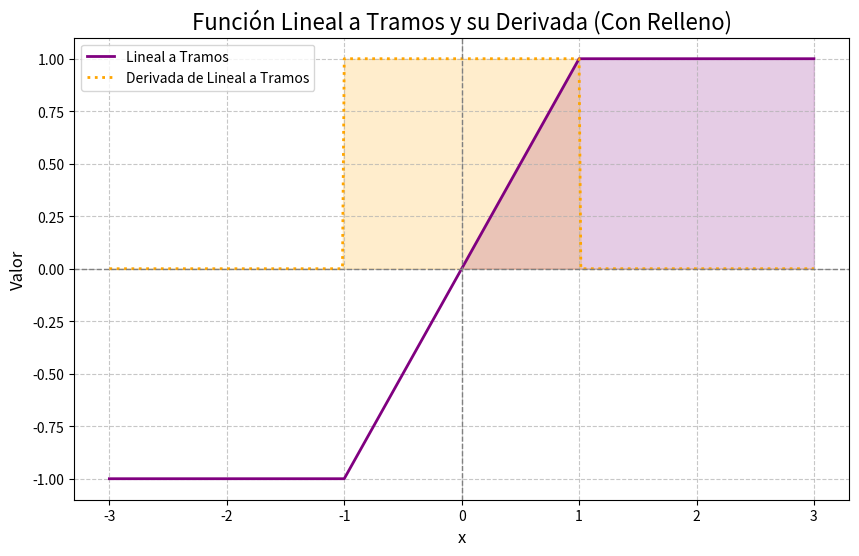

Write the Python code that produced this figure.
import numpy as np
import matplotlib.pyplot as plt

# Función lineal a tramos
def piecewise(x):
    return np.piecewise(x, [x < -1, (-1 <= x) & (x <= 1), x > 1], [-1, lambda x: x, 1])

# Derivada de la función lineal a tramos
def piecewise_derivative(x):
    return np.piecewise(x, [x < -1, (-1 <= x) & (x <= 1), x > 1], [0, 1, 0])

# Generación de datos para el eje x
x = np.linspace(-3, 3, 400)
y = piecewise(x)
dy = piecewise_derivative(x)

# Configuración y visualización de la gráfica
plt.figure(figsize=(10, 6))

# Cambiar el estilo y color de las líneas
plt.plot(x, y, label='Lineal a Tramos', color='purple', linewidth=2, linestyle='-')
plt.plot(x, dy, label='Derivada de Lineal a Tramos', color='orange', linewidth=2, linestyle=':')

# Rellenar entre la función y el eje x
plt.fill_between(x, y, 0, where=(y >= 0), color='purple', alpha=0.2)
plt.fill_between(x, dy, 0, where=(dy >= 0), color='orange', alpha=0.2)

# Personalizar líneas de los ejes
plt.axhline(0, color='gray', linewidth=1, linestyle='--')
plt.axvline(0, color='gray', linewidth=1, linestyle='--')

# Cambiar el título y etiquetas
plt.title("Función Lineal a Tramos y su Derivada (Con Relleno)", fontsize=16)
plt.xlabel("x", fontsize=12)
plt.ylabel("Valor", fontsize=12)

# Añadir leyenda y cuadrícula
plt.legend(loc='upper left')
plt.grid(True, linestyle='--', alpha=0.7)

# Mostrar gráfico
plt.show()
